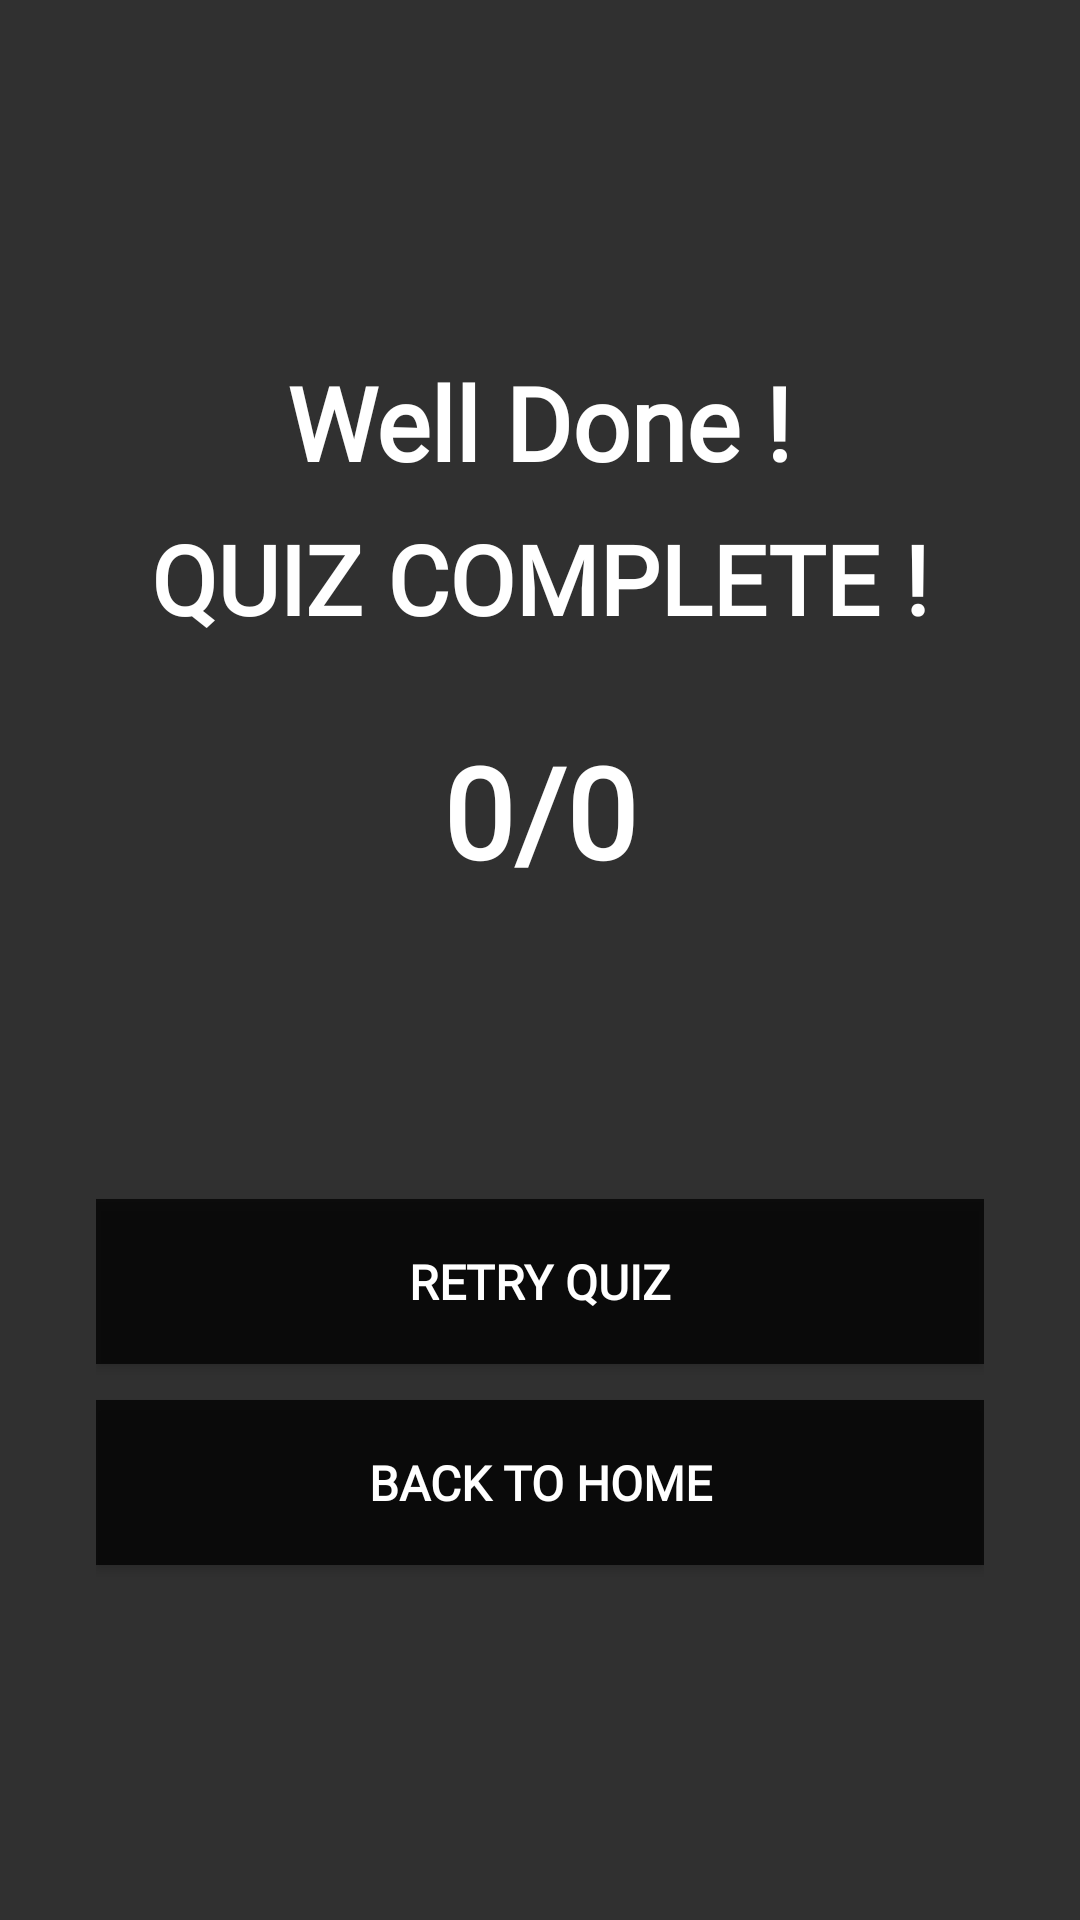

Write the Android layout XML for this screen, with the resource values it uses.
<!-- AndroidManifest.xml: application theme Theme.AppCompat.NoActionBar -->
<!-- res/layout/activity_quiz_result.xml -->
<?xml version="1.0" encoding="utf-8"?>
<LinearLayout xmlns:android="http://schemas.android.com/apk/res/android"
    android:layout_width="match_parent"
    android:layout_height="match_parent"
    android:background="@drawable/copilot_20260624_014447"
    android:gravity="center"
    android:orientation="vertical"
    android:padding="32dp">

    <TextView
        android:layout_width="wrap_content"
        android:layout_height="wrap_content"
        android:layout_marginBottom="8dp"
        android:fontFamily="@font/akronim"
        android:text=" Well Done ! "
        android:textColor="@color/card_color"
        android:textSize="34sp"
        android:textStyle="bold" />

    <TextView
        android:layout_width="wrap_content"
        android:layout_height="wrap_content"
        android:layout_marginBottom="20dp"
        android:fontFamily="@font/akronim"
        android:text="QUIZ COMPLETE !"
        android:textColor="@color/card_color"
        android:textSize="32sp"
        android:textStyle="bold" />

    
    <LinearLayout
        android:layout_width="116dp"
        android:layout_height="72dp"
        android:layout_marginBottom="16dp"
        android:gravity="center"
        android:orientation="vertical">

        <TextView
            android:id="@+id/tvScore"
            android:layout_width="wrap_content"
            android:layout_height="wrap_content"
            android:fontFamily="@font/amita"
            android:text="0/0"
            android:textColor="@color/card_color"
            android:textSize="42sp"
            android:textStyle="bold" />

    </LinearLayout>

    <TextView
        android:id="@+id/tvScoreMessage"
        android:layout_width="wrap_content"
        android:layout_height="wrap_content"
        android:layout_marginTop="8dp"
        android:layout_marginBottom="40dp"
        android:fontFamily="@font/amita"
        android:gravity="center"
        android:textColor="#FFEB3B"
        android:textStyle="bold"
        android:textSize="22sp" />

    <Button
        android:id="@+id/btnRetryQuiz"
        android:layout_width="match_parent"
        android:layout_height="55dp"
        android:layout_marginBottom="12dp"
        android:background="#BE000000"
        android:fontFamily="@font/amita"
        android:text="RETRY QUIZ"
        android:textColor="@color/card_color"
        android:textSize="16sp"
        android:textStyle="bold" />

    <Button
        android:id="@+id/btnHome"
        android:layout_width="match_parent"
        android:layout_height="55dp"
        android:background="#C0000000"
        android:fontFamily="@font/amita"
        android:text="BACK TO HOME"
        android:textColor="@color/card_color"
        android:textSize="16sp"
        android:textStyle="bold" />

</LinearLayout>
<!-- resources referenced by this layout -->
<resources>
  <color name="card_color">#FFFFFF</color>
</resources>
